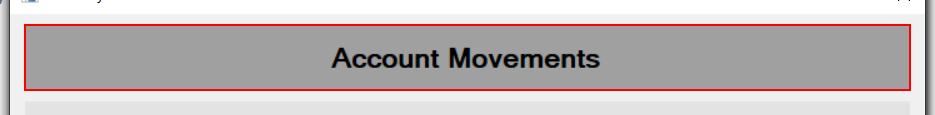
Task: Robotic Enterprise Framework
Workflow: ACME_DesktopApp_GetAllAmounts

Step 1 [try]: find 'label3' (acme-system3.exe)

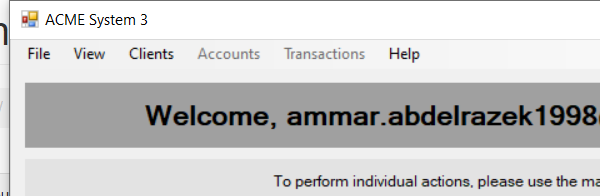
Step 2 [try]: Attach Window 'acme-system3.exe ACME' on 'Dashboard' (acme-system3.exe)

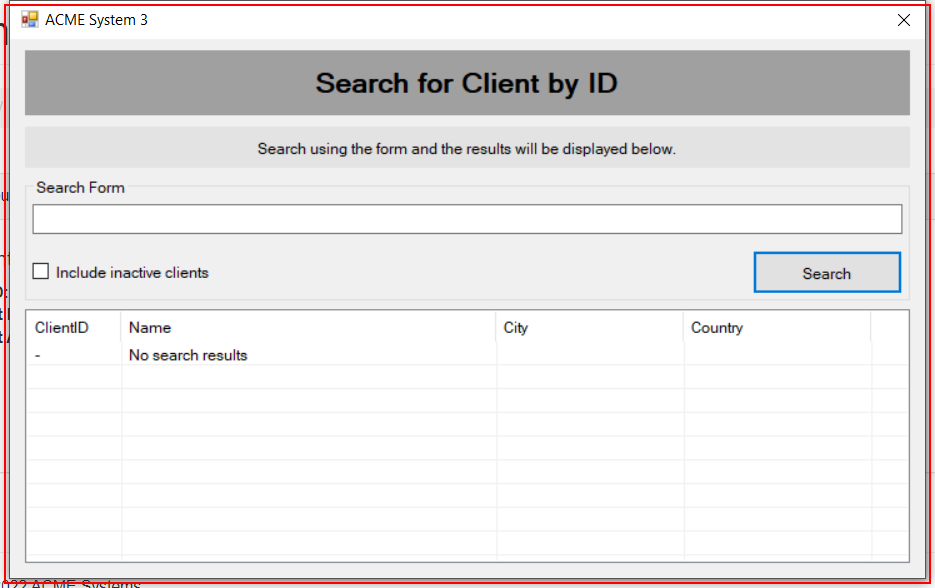
Step 3 [try]: Activate 'acme-system3.exe ACME'

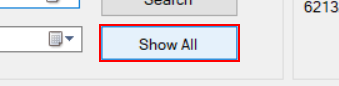
Step 4: click on 'button2' (acme-system3.exe)

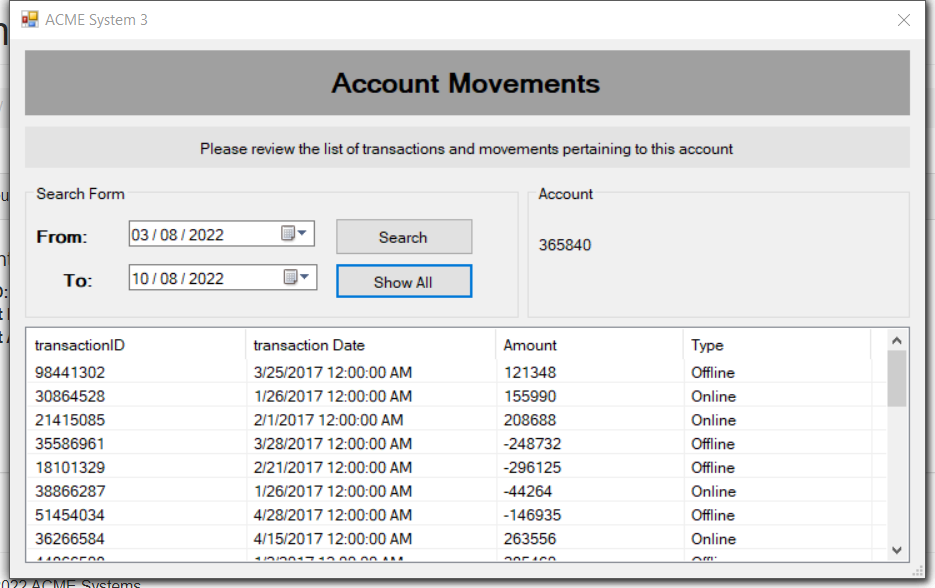
Step 5: Attach Window 'ClientAcc Acme syst' on 'ClientAccountMovemnets' (acme-system3.exe)

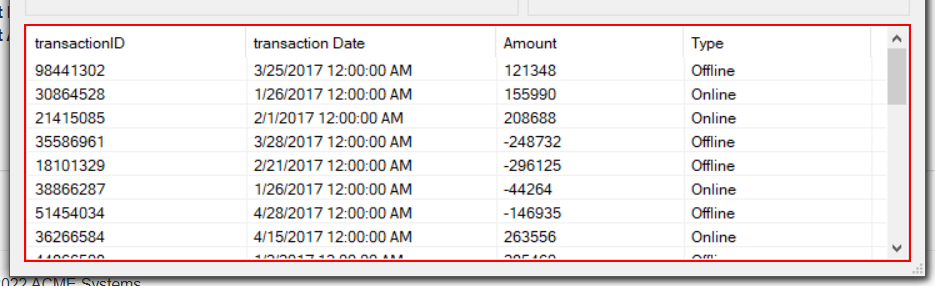
Step 6: get-text from the element '{0}'